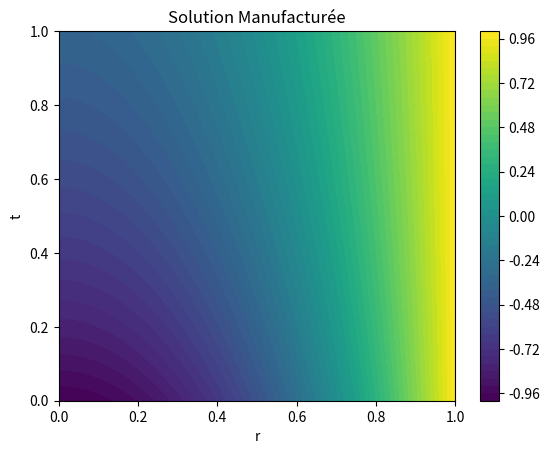
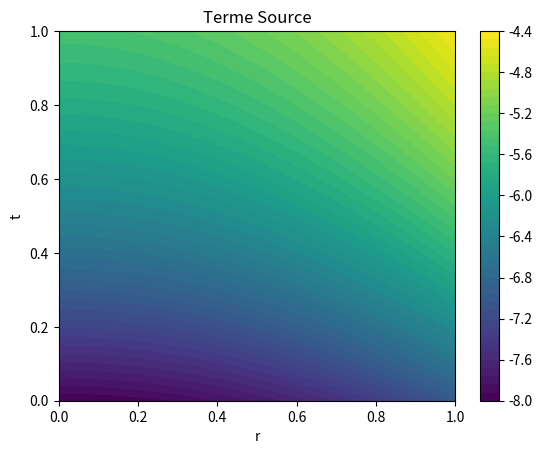

Source code (Python) for these figures, in order:
"""
Labo3-equation_de_la_chaleur.py : Vérification de code par la Méthode des Solutions Manufacturées (MMS)
Créé en février 2025
Auteur: David Vidal
     
Modifié par: Damien Defrance
Pour le devoir 2 de MEC8211

"""


import numpy as np
import matplotlib.pyplot as plt
import sympy as sp

# Définition des variables symboliques
r, t, R, l, C_e, D_eff, k = sp.symbols('r t R l C_e D_eff k')

# Manufactured solution
C_MMS = ((r**2)/(R**2)) * (C_e + sp.exp(-l * t)) - sp.exp(-l * t)

# Calcul des dérivées
C_t = sp.diff(C_MMS, t)
C_r = sp.diff(C_MMS, r)
C_rr = (1/r) * sp.diff(C_r * r, r)

# Modifying source term to be a sink, proportional to concentration
source = C_t - C_rr * D_eff + k * C_MMS    # Sink term proportional to concentration

# Conditions aux limites et initiales
C_initial = C_MMS.subs(t, 0)
C_boundary_R = C_MMS.subs(r, R)
dCdr_boundary_r0 = C_r.subs(r, 0)

# Affichage des dérivées
print("Dérivée en temps :")
print(C_t)
print("\nDérivée première :")
print(C_r)
print("\nLaplacien :")
print(C_rr)
print("\nTerme source :")
print(source)
print("\nCondition initiale C(r, 0) :")
print(C_initial)
print("\nCondition frontière C(R, t) :")
print(C_boundary_R)
print("\nCondition frontière Neumann dC/dx(t,0) :")
print(dCdr_boundary_r0)

# Conversion en fonctions Python
f_C_MMS_symbolic = sp.lambdify([r, t, R, l, C_e, D_eff, k], C_MMS, "numpy")
f_source_symbolic = sp.lambdify([r, t, R, l, C_e, D_eff, k], source, "numpy")

# Définition des paramètres
tmin, tmax = 0, 1
rmin, rmax = 0, 1
nt, nr = 50, 50

# Création des maillages temporel et spatial
tdom = np.linspace(tmin, tmax, nt)
rdom = np.linspace(rmin, rmax, nr)
ti, ri = np.meshgrid(tdom, rdom, indexing='ij')

# Approximation numerique: compute the concentration and source term
z_MMS = f_C_MMS_symbolic(ri, ti, 1, 1, 1, 1, 1)
z_source = f_source_symbolic(ri, ti, 1, 1, 1, 1, 1)

# Tracé des résultats
plt.figure()
plt.contourf(ri, ti, z_MMS, levels=50)
plt.colorbar()
plt.title('Solution Manufacturée')
plt.xlabel('r')
plt.ylabel('t')
plt.show()

plt.figure()
plt.contourf(ri, ti, z_source, levels=50)
plt.colorbar()
plt.title('Terme Source')
plt.xlabel('r')
plt.ylabel('t')
plt.show()
